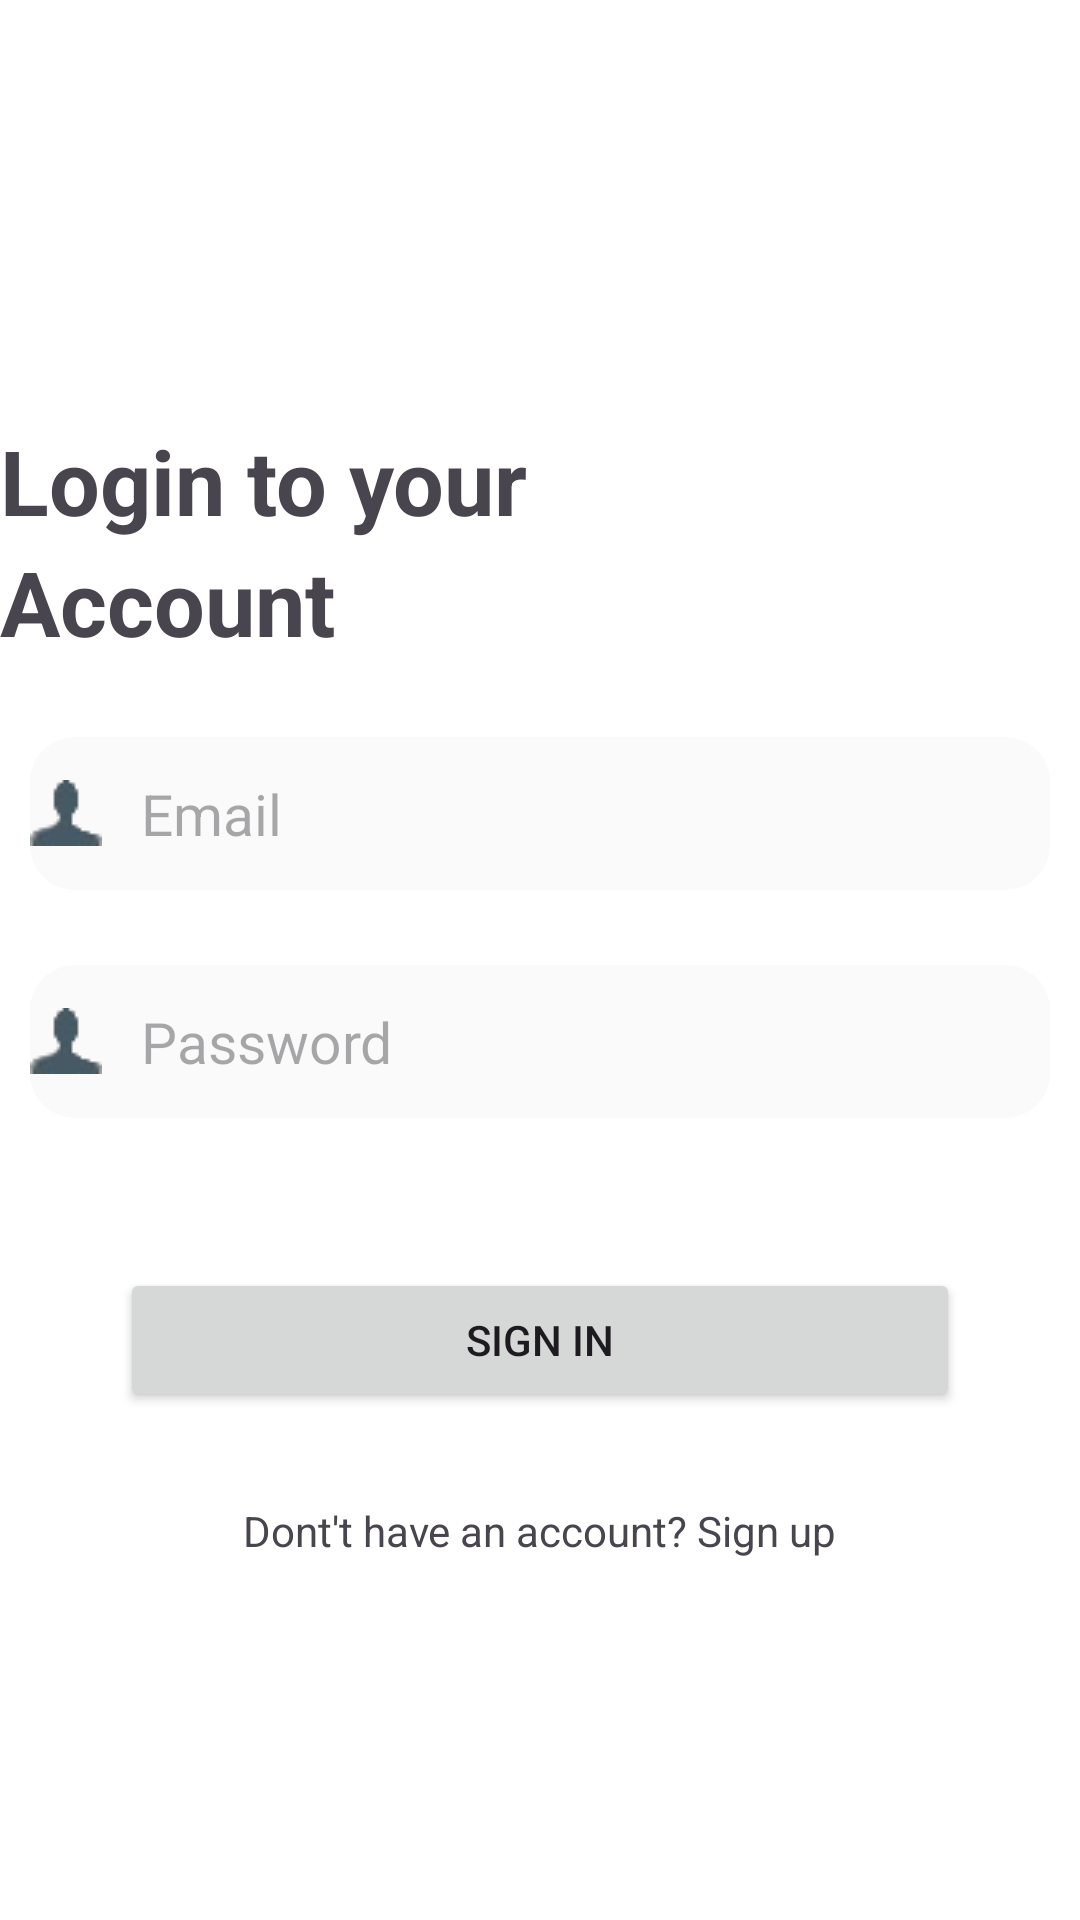

Layout XML and referenced resources for this Android screen:
<!-- AndroidManifest.xml: application theme Theme.MobileMarvel -->
<!-- res/layout/activity_login.xml -->
<?xml version="1.0" encoding="utf-8"?>
<LinearLayout xmlns:android="http://schemas.android.com/apk/res/android"
    xmlns:app="http://schemas.android.com/apk/res-auto"
    xmlns:tools="http://schemas.android.com/tools"
    android:layout_width="match_parent"
    android:layout_height="match_parent"
    android:orientation="vertical"
    android:background="@color/white"
    tools:context=".MainActivity">

    <TextView
        android:layout_width="wrap_content"
        android:layout_height="wrap_content"
        android:layout_marginTop="140sp"
        android:textSize="30sp"
        android:textStyle="bold"
        android:text="Login to your" />
    <TextView
        android:layout_width="wrap_content"
        android:layout_height="wrap_content"
        android:textSize="30sp"
        android:textStyle="bold"
        android:text="Account" />

    <EditText
        android:id="@+id/etEmail1"
        android:layout_width="340sp"
        android:layout_height="51sp"
        android:layout_marginTop="25sp"
        android:layout_gravity="center"
        android:textSize="19sp"
        android:drawableLeft="@drawable/profileimgg"
        android:drawablePadding="13sp"
        android:background="@drawable/edittext_border"
        android:textColor="@color/textcolor"
        android:hint="Email"/>

    <EditText
        android:id="@+id/etPassword1"
        android:layout_width="340sp"
        android:inputType="textPassword"
        android:layout_height="51sp"
        android:layout_marginTop="25sp"
        android:layout_gravity="center"
        android:textSize="19sp"
        android:drawableLeft="@drawable/profileimgg"
        android:drawablePadding="13sp"
        android:background="@drawable/edittext_border"
        android:textColor="@color/textcolor"
        android:hint="Password"/>

    <Button
        android:id="@+id/btnLogin"
        android:layout_width="280sp"
        android:layout_height="wrap_content"
        android:layout_gravity="center"
        android:layout_marginTop="50sp"
        android:text="Sign in"/>

    <ProgressBar
        android:id="@+id/progressBar1"
        android:visibility="gone"
        android:layout_width="wrap_content"
        android:layout_height="wrap_content"
        android:layout_marginTop="30sp"
        android:layout_gravity="center"/>

    <TextView
        android:id="@+id/registerNow"
        android:layout_width="wrap_content"
        android:layout_height="wrap_content"
        android:layout_marginTop="30sp"
        android:layout_gravity="center"
        android:text="Dont't have an account? Sign up"/>


</LinearLayout>
<!-- resources referenced by this layout -->
<resources>
  <color name="textcolor">#9E9E9E</color>
  <color name="white">#FFFFFFFF</color>
  <!-- drawable edittext_border (drawable) -->
  <?xml version="1.0" encoding="utf-8"?>
  <shape xmlns:android="http://schemas.android.com/apk/res/android"
      android:shape="rectangle">
  
  
      <solid
          android:color="@color/offwhite"/>
  
      <corners
          android:radius="15dp"/>
  </shape>
  <!-- drawable profileimgg: png bitmap (drawable, 866 bytes) -->
  <style name="Theme.MobileMarvel" parent="Base.Theme.MobileMarvel" />
  <color name="offwhite">#FAFAFA</color>
  <style name="Base.Theme.MobileMarvel" parent="Theme.Material3.DayNight.NoActionBar">
          
          
      </style>
</resources>
